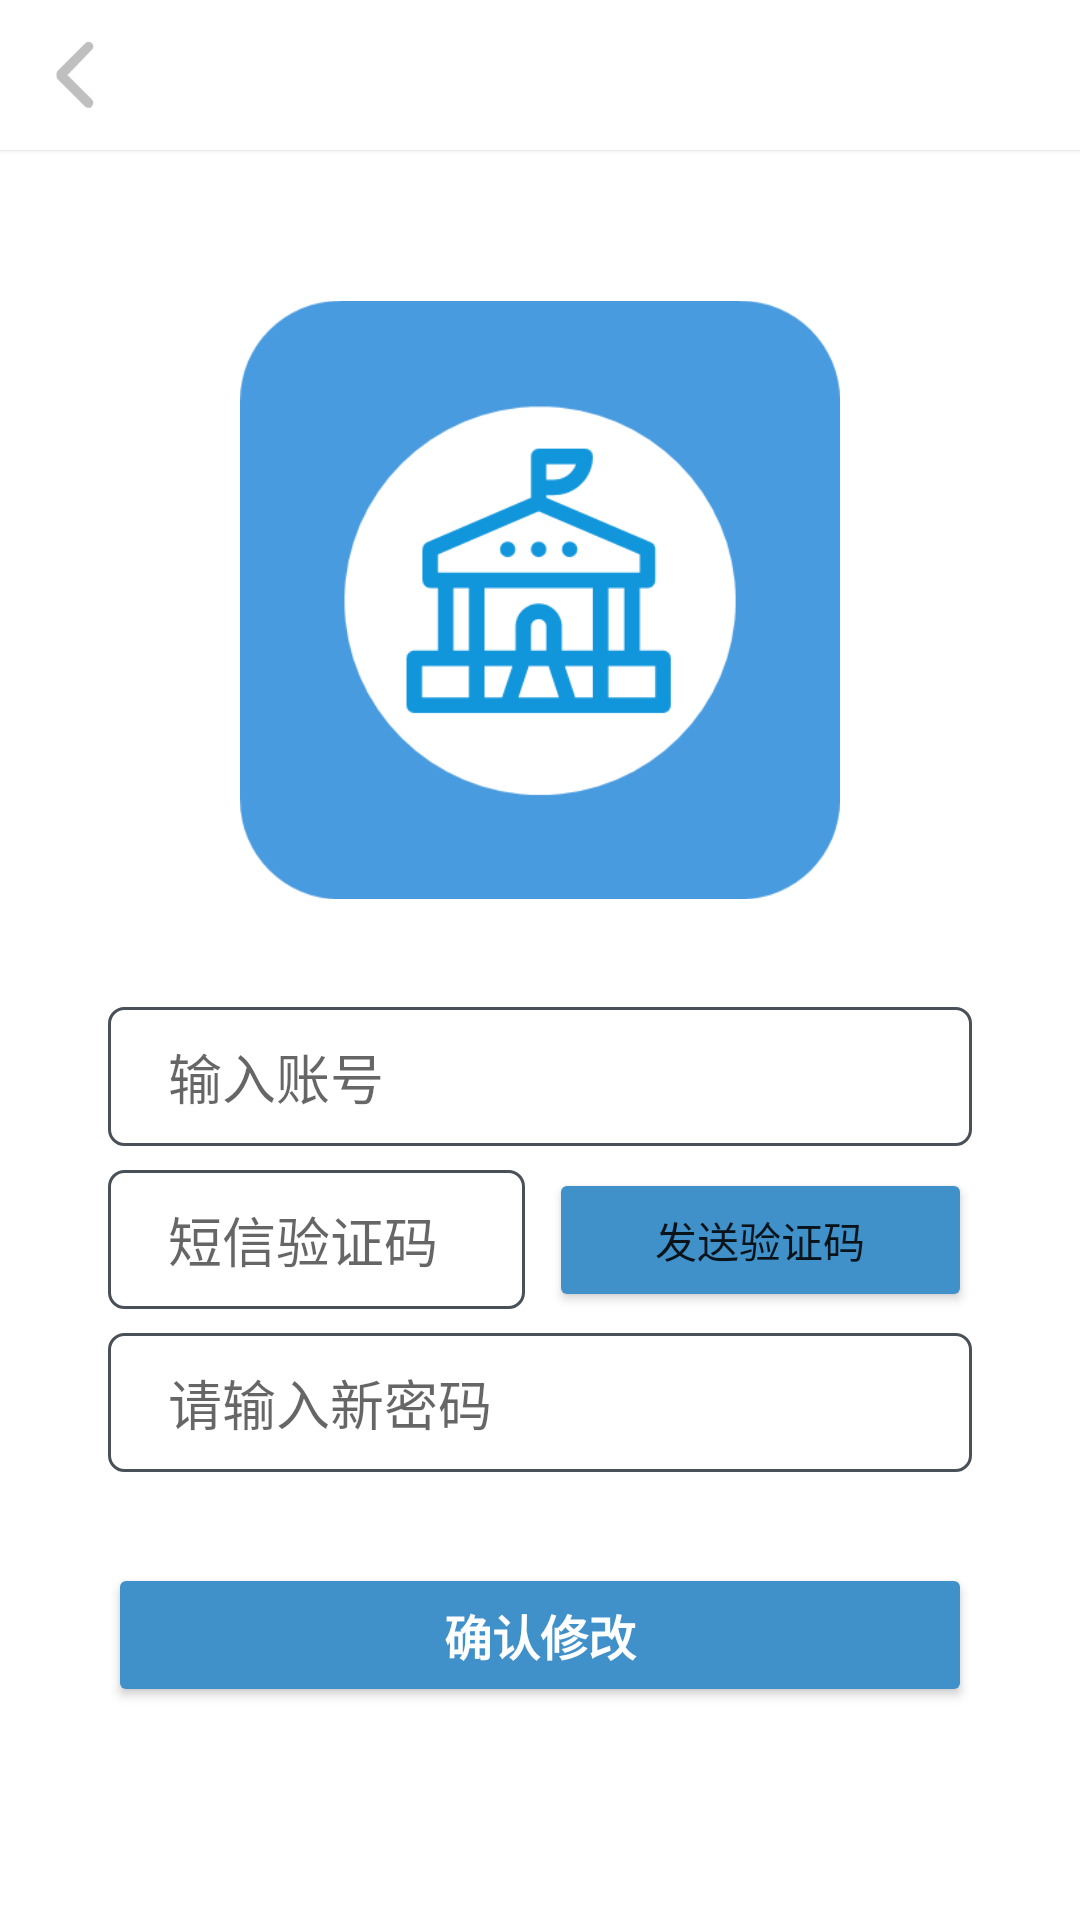

Write the Android layout XML for this screen, with the resource values it uses.
<!-- AndroidManifest.xml: application theme Theme.TextBottonNav -->
<!-- res/layout/forgetpassword.xml -->
<?xml version="1.0" encoding="utf-8"?>
<androidx.constraintlayout.widget.ConstraintLayout xmlns:android="http://schemas.android.com/apk/res/android"
    xmlns:tools="http://schemas.android.com/tools"
    android:layout_width="match_parent"
    android:layout_height="match_parent"
    xmlns:app="http://schemas.android.com/apk/res-auto">


    <com.google.android.material.appbar.AppBarLayout
        android:background="@color/white"
        android:id="@+id/forgetpassword_topbar"
        android:layout_width="match_parent"
        android:layout_height="50dp"
        android:elevation="1dp"
        app:layout_constraintTop_toTopOf="parent"
        tools:layout_editor_absoluteX="-16dp">
        <ImageView
            android:id="@+id/forgetpassword_back"
            android:layout_width="50dp"
            android:layout_height="match_parent"
            android:src="@drawable/back" />
    </com.google.android.material.appbar.AppBarLayout>

    <ImageView
        android:layout_width="200dp"
        android:layout_height="200dp"
        android:layout_marginTop="50dp"
        android:src="@drawable/ico_logo_1"
        app:layout_constraintEnd_toEndOf="parent"
        app:layout_constraintStart_toStartOf="parent"
        app:layout_constraintTop_toBottomOf="@+id/forgetpassword_topbar" />

    <EditText
        android:id="@+id/username"
        android:layout_width="0dp"
        android:layout_height="wrap_content"
        android:layout_marginBottom="5dp"
        android:background="@drawable/edit_text_background"
        android:cursorVisible="true"
        android:hint="@string/username"
        android:paddingLeft="20dp"

        android:paddingTop="10dp"
        android:paddingBottom="10dp"
        android:textCursorDrawable="@null"
        app:layout_constraintBottom_toBottomOf="parent"
        app:layout_constraintEnd_toEndOf="parent"

        app:layout_constraintHorizontal_bias=".5"
        app:layout_constraintStart_toStartOf="parent"
        app:layout_constraintTop_toTopOf="parent"
        app:layout_constraintVertical_bias="0.57"
        app:layout_constraintWidth_percent=".8" />

    <EditText
        android:id="@+id/validatecode"
        android:layout_width="0dp"
        android:layout_height="wrap_content"
        android:layout_marginTop="8dp"
        android:background="@drawable/edit_text_background"
        android:cursorVisible="true"
        android:hint="@string/validatecode"
        android:inputType="number"

        android:paddingLeft="20dp"
        android:paddingTop="10dp"
        android:paddingBottom="10dp"
        android:password="true"
        android:textCursorDrawable="@null"
        app:layout_constraintEnd_toStartOf="@+id/guideline3"
        app:layout_constraintStart_toStartOf="@+id/username"
        app:layout_constraintTop_toBottomOf="@+id/username" />

    <Button
        android:id="@+id/login"
        android:layout_width="0dp"
        android:layout_height="wrap_content"
        android:backgroundTint="@color/button_background"
        android:hint="确认修改"
        android:textColorHint="@color/white"

        android:textSize="16sp"
        android:textStyle="bold"
        app:layout_constraintBottom_toBottomOf="parent"

        app:layout_constraintEnd_toEndOf="parent"
        app:layout_constraintHorizontal_bias=".5"
        app:layout_constraintStart_toStartOf="parent"
        app:layout_constraintTop_toTopOf="parent"
        app:layout_constraintVertical_bias="0.88"
        app:layout_constraintWidth_percent=".8" />

    <Button
        android:id="@+id/send_button"
        android:layout_width="0dp"
        android:layout_height="wrap_content"
        android:layout_marginStart="8dp"
        android:backgroundTint="@color/button_background"
        android:text="发送验证码"
        app:layout_constraintBottom_toBottomOf="@+id/validatecode"
        app:layout_constraintEnd_toEndOf="@+id/username"
        app:layout_constraintStart_toEndOf="@+id/validatecode"
        app:layout_constraintTop_toTopOf="@+id/validatecode" />

    <EditText
        android:id="@+id/newpassword"
        android:cursorVisible="true"
        android:textCursorDrawable="@null"
        android:layout_width="0dp"
        android:layout_height="wrap_content"
        android:layout_marginTop="8dp"
        android:background="@drawable/edit_text_background"
        android:password="true"

        android:hint="@string/newpassword"
        android:paddingLeft="20dp"
        android:paddingTop="10dp"
        android:paddingBottom="10dp"
        app:layout_constraintEnd_toEndOf="@+id/username"
        app:layout_constraintStart_toStartOf="@+id/username"
        app:layout_constraintTop_toBottomOf="@+id/validatecode" />

    <androidx.constraintlayout.widget.Guideline
        android:id="@+id/guideline3"
        android:layout_width="wrap_content"
        android:layout_height="wrap_content"
        android:orientation="vertical"
        app:layout_constraintGuide_begin="175dp" />

</androidx.constraintlayout.widget.ConstraintLayout>
<!-- resources referenced by this layout -->
<resources>
  <color name="button_background">#4091c9</color>
  <color name="white">#FFFFFFFF</color>
  <!-- drawable back: png bitmap (drawable, 717 bytes) -->
  <!-- drawable edit_text_background (drawable) -->
  <?xml version="1.0" encoding="utf-8"?>
  <shape xmlns:android="http://schemas.android.com/apk/res/android">
  
      <corners android:radius="5dp"/>
      <stroke android:width="1dp"
          android:color="@color/light_black"/>
  
  </shape>
  <!-- drawable ico_logo_1: png bitmap (drawable, 10861 bytes) -->
  <string name="newpassword">请输入新密码</string>
  <string name="username">输入账号</string>
  <string name="validatecode">短信验证码</string>
  <style name="Theme.TextBottonNav" parent="Theme.MaterialComponents.DayNight.NoActionBar">
          
          <item name="colorPrimary">#a2d2ff</item>
          <item name="colorPrimaryVariant">#ffffff</item>
          <item name="colorOnPrimary">@color/white</item>
  
          
          <item name="colorSecondary">@color/white</item>
          <item name="colorSecondaryVariant">@color/white</item>
          <item name="colorOnSecondary">@color/black</item>
          
          <item name="android:statusBarColor" tools:targetApi="l">?attr/colorPrimaryVariant</item>
          
      </style>
  <color name="light_black">#495057</color>
  <color name="black">#FF000000</color>
</resources>
